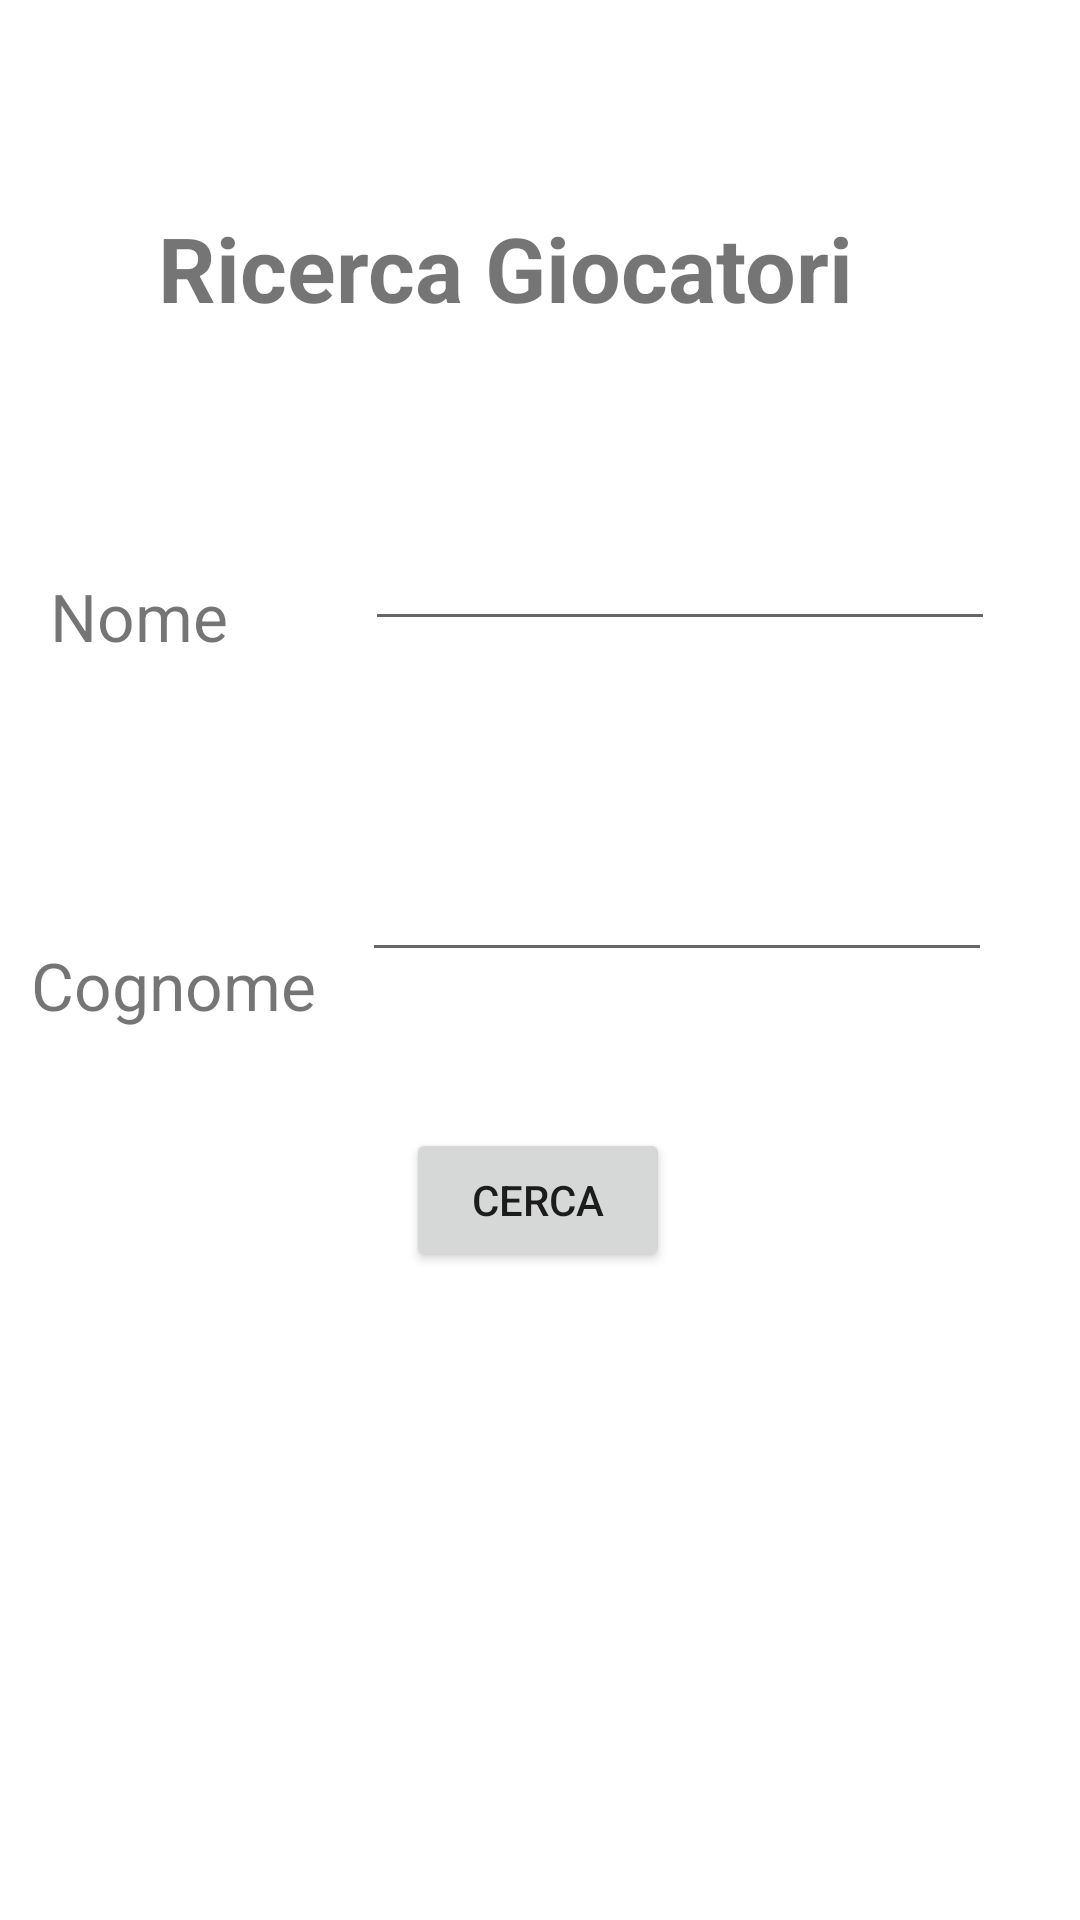

Write the Android layout XML for this screen, with the resource values it uses.
<!-- AndroidManifest.xml: fallback theme Theme.MaterialComponents.DayNight.NoActionBar -->
<!-- res/layout/fragment_ricerca_giocatori.xml -->
<?xml version="1.0" encoding="utf-8"?>
<androidx.constraintlayout.widget.ConstraintLayout
    xmlns:android="http://schemas.android.com/apk/res/android"
    xmlns:app="http://schemas.android.com/apk/res-auto"
    xmlns:tools="http://schemas.android.com/tools"
    android:layout_width="match_parent"
    android:layout_height="match_parent">

    <TextView
        android:id="@+id/textView11"
        android:layout_width="wrap_content"
        android:layout_height="wrap_content"
        android:layout_centerInParent="true"
        android:layout_marginStart="162dp"
        android:layout_marginLeft="162dp"
        android:layout_marginTop="69dp"
        android:layout_marginEnd="163dp"
        android:layout_marginRight="163dp"
        android:layout_marginBottom="64dp"
        android:text="Ricerca Giocatori"
        android:textSize="30sp"
        android:textStyle="bold"
        app:layout_constraintBottom_toTopOf="@+id/RicercaNome"
        app:layout_constraintEnd_toEndOf="parent"
        app:layout_constraintHorizontal_bias="0.556"
        app:layout_constraintStart_toStartOf="parent"
        app:layout_constraintTop_toTopOf="parent"
        app:layout_constraintVertical_bias="0.0" />

    <EditText
        android:id="@+id/RicercaNome"
        android:layout_width="wrap_content"
        android:layout_height="wrap_content"
        android:ems="10"
        android:inputType="textPersonName"
        app:layout_constraintBottom_toBottomOf="parent"
        app:layout_constraintEnd_toEndOf="parent"
        app:layout_constraintHorizontal_bias="0.81"
        app:layout_constraintStart_toStartOf="parent"
        app:layout_constraintTop_toTopOf="parent"
        app:layout_constraintVertical_bias="0.288" />

    <EditText
        android:id="@+id/RicercaCognome"
        android:layout_width="wrap_content"
        android:layout_height="wrap_content"
        android:ems="10"
        android:inputType="textPersonName"
        app:layout_constraintBottom_toBottomOf="parent"
        app:layout_constraintEnd_toEndOf="parent"
        app:layout_constraintHorizontal_bias="0.805"
        app:layout_constraintStart_toStartOf="parent"
        app:layout_constraintTop_toBottomOf="@+id/RicercaNome"
        app:layout_constraintVertical_bias="0.179" />

    <Button
        android:id="@+id/btnRicerca"
        android:layout_width="wrap_content"
        android:layout_height="wrap_content"
        android:layout_marginBottom="212dp"
        android:text="Cerca"
        app:layout_constraintBottom_toBottomOf="parent"
        app:layout_constraintEnd_toEndOf="parent"
        app:layout_constraintHorizontal_bias="0.498"
        app:layout_constraintStart_toStartOf="parent"
        app:layout_constraintTop_toBottomOf="@+id/RicercaCognome"
        app:layout_constraintVertical_bias="0.929" />

    <TextView
        android:id="@+id/textView3"
        android:layout_width="wrap_content"
        android:layout_height="wrap_content"
        android:layout_marginEnd="16dp"
        android:layout_marginRight="16dp"
        android:text="Nome"
        android:textSize="22sp"
        app:layout_constraintBottom_toBottomOf="parent"
        app:layout_constraintEnd_toStartOf="@+id/RicercaNome"
        app:layout_constraintHorizontal_bias="0.357"
        app:layout_constraintStart_toStartOf="parent"
        app:layout_constraintTop_toBottomOf="@+id/textView11"
        app:layout_constraintVertical_bias="0.162" />

    <TextView
        android:id="@+id/textView4"
        android:layout_width="wrap_content"
        android:layout_height="wrap_content"
        android:layout_marginTop="84dp"
        android:text="Cognome "
        android:textSize="22sp"
        app:layout_constraintBottom_toBottomOf="parent"
        app:layout_constraintEnd_toStartOf="@+id/RicercaCognome"
        app:layout_constraintHorizontal_bias="0.508"
        app:layout_constraintStart_toStartOf="parent"
        app:layout_constraintTop_toBottomOf="@+id/textView3"
        app:layout_constraintVertical_bias="0.031" />


</androidx.constraintlayout.widget.ConstraintLayout>
<!-- resources referenced by this layout -->
<resources>

</resources>
